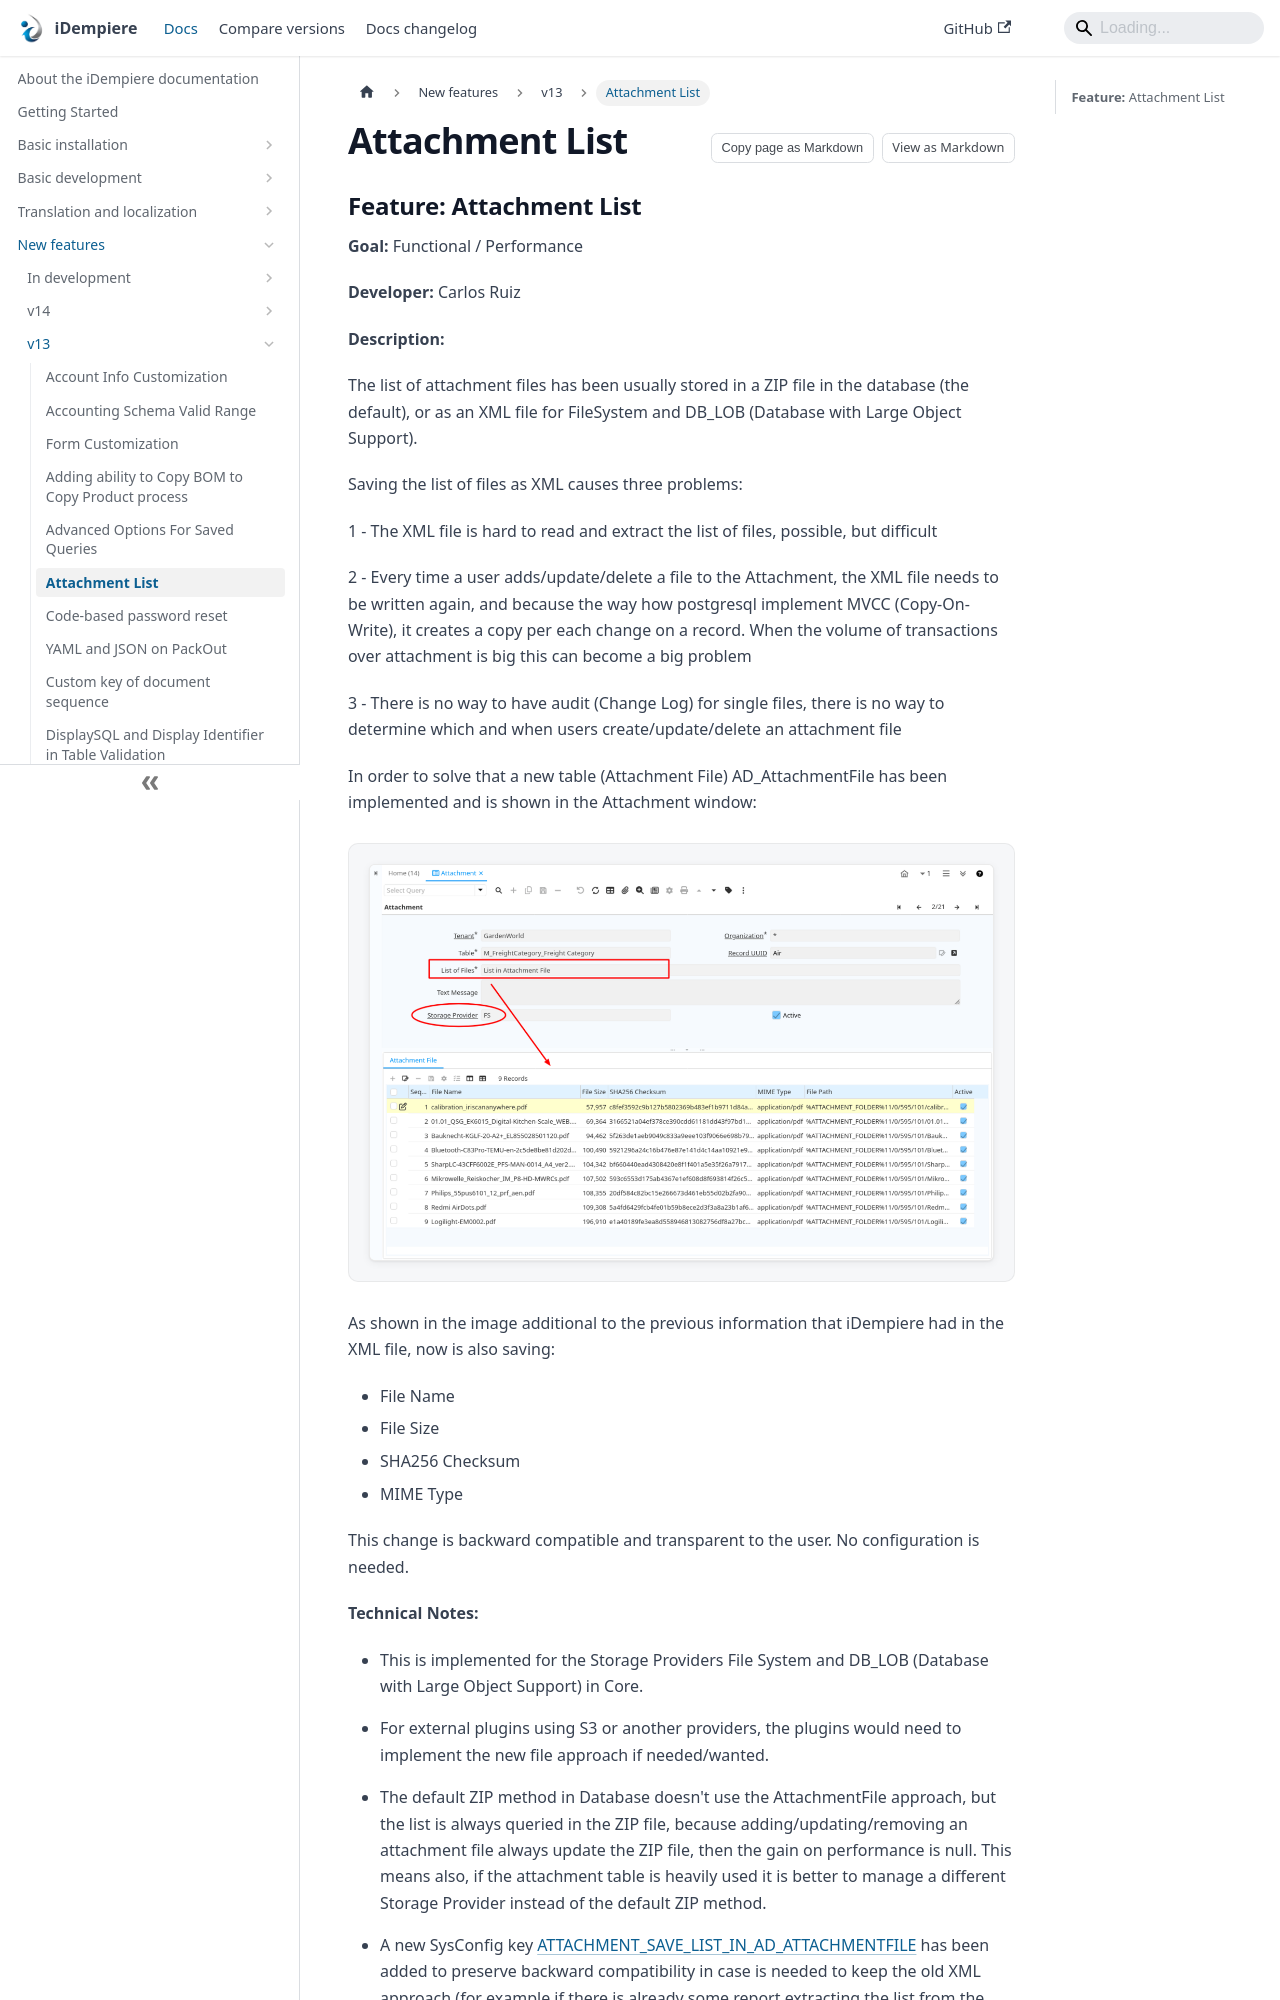

repository: idempiere/idempiere.github.io · page: docs/new-features/v13/attachment-list.html · generator: docusaurus

---
sidebar_label: "Attachment List"
sidebar_position: 5
description: "The list of attachment files has been usually stored in a ZIP file in the database (the default), or as an XML file for FileSystem and DB_LOB (Database with Large Object Support)."
tags:
  - functional
---

# Attachment List
